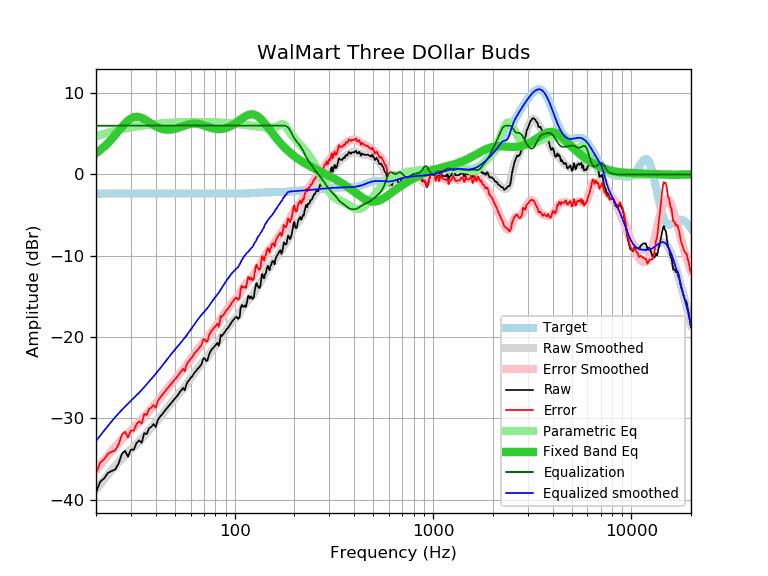

The table this chart was drawn from, first rows:
frequency, raw, error, smoothed, error_smoothed, equalization, parametric_eq, equalized_raw, equalized_smoothed, target
20, -39.10, -36.75, -38.78, -36.42, 6.00, 2.61, -33.10, -32.78, -2.35
21, -37.78, -35.43, -38.11, -35.76, 6.00, 2.99, -31.78, -32.11, -2.35
22, -37.35, -35.00, -37.48, -35.13, 6.00, 3.42, -31.35, -31.48, -2.35
23, -36.68, -34.33, -36.89, -34.54, 6.00, 3.87, -30.68, -30.89, -2.35
24, -36.45, -34.10, -36.34, -33.99, 6.00, 4.36, -30.45, -30.34, -2.35
25, -36.27, -33.92, -35.83, -33.48, 6.00, 4.86, -30.27, -29.83, -2.35
26, -35.54, -33.19, -35.37, -33.01, 6.00, 5.35, -29.54, -29.37, -2.35
27, -34.35, -32.00, -34.94, -32.59, 6.00, 5.83, -28.35, -28.94, -2.35
28, -33.97, -31.62, -34.55, -32.19, 6.00, 6.26, -27.97, -28.55, -2.35
29, -34.69, -32.34, -34.18, -31.83, 6.00, 6.62, -28.69, -28.18, -2.35
30, -33.83, -31.48, -33.84, -31.49, 6.00, 6.88, -27.83, -27.84, -2.35
31, -33.84, -31.49, -33.50, -31.15, 6.00, 7.04, -27.84, -27.50, -2.35
32, -33.04, -30.69, -33.17, -30.82, 6.00, 7.10, -27.04, -27.17, -2.35
33, -32.70, -30.35, -32.83, -30.48, 6.00, 7.06, -26.70, -26.83, -2.35
34, -32.99, -30.64, -32.49, -30.14, 6.00, 6.95, -26.99, -26.49, -2.35
35, -31.80, -29.45, -32.15, -29.79, 6.00, 6.80, -25.80, -26.15, -2.35
36, -31.92, -29.57, -31.81, -29.45, 6.00, 6.62, -25.92, -25.81, -2.35
37, -31.21, -28.86, -31.47, -29.12, 6.00, 6.43, -25.21, -25.47, -2.35
38, -31.03, -28.68, -31.14, -28.79, 6.00, 6.25, -25.03, -25.14, -2.35
39, -30.69, -28.34, -30.82, -28.47, 6.00, 6.08, -24.69, -24.82, -2.35
40, -31.05, -28.70, -30.51, -28.15, 6.00, 5.93, -25.05, -24.51, -2.35
41, -30.18, -27.83, -30.19, -27.84, 6.00, 5.80, -24.18, -24.19, -2.35
42, -29.81, -27.46, -29.87, -27.52, 6.00, 5.69, -23.81, -23.87, -2.35
43, -29.51, -27.16, -29.56, -27.20, 6.00, 5.61, -23.51, -23.56, -2.35
44, -29.21, -26.86, -29.24, -26.89, 6.00, 5.55, -23.21, -23.24, -2.35
45, -28.89, -26.54, -28.93, -26.58, 6.00, 5.52, -22.89, -22.93, -2.35
46, -28.61, -26.26, -28.63, -26.27, 6.00, 5.50, -22.61, -22.63, -2.35
47, -28.35, -26.00, -28.33, -25.98, 6.00, 5.51, -22.35, -22.33, -2.35
48, -28.05, -25.70, -28.05, -25.70, 6.00, 5.53, -22.05, -22.05, -2.35
49, -27.80, -25.45, -27.79, -25.43, 6.00, 5.56, -21.80, -21.79, -2.35
50, -27.56, -25.21, -27.53, -25.18, 6.00, 5.61, -21.56, -21.53, -2.35
51, -27.28, -24.93, -27.28, -24.93, 6.00, 5.67, -21.28, -21.28, -2.35
52, -27.05, -24.70, -27.04, -24.69, 6.00, 5.73, -21.05, -21.04, -2.35
53, -26.72, -24.37, -26.81, -24.46, 6.00, 5.81, -20.72, -20.81, -2.35
54, -26.49, -24.14, -26.57, -24.22, 6.00, 5.88, -20.49, -20.57, -2.35
55, -26.23, -23.88, -26.34, -23.98, 6.00, 5.95, -20.23, -20.34, -2.35
56, -26.54, -24.19, -26.09, -23.74, 6.00, 6.02, -20.54, -20.09, -2.35
57, -25.88, -23.53, -25.84, -23.49, 6.00, 6.08, -19.88, -19.84, -2.35
58, -25.45, -23.10, -25.59, -23.23, 6.00, 6.14, -19.45, -19.59, -2.35
59, -25.28, -22.93, -25.33, -22.98, 6.00, 6.19, -19.28, -19.33, -2.35
60, -25.02, -22.67, -25.08, -22.72, 6.00, 6.22, -19.02, -19.08, -2.35
61, -24.83, -22.48, -24.82, -22.47, 6.00, 6.25, -18.83, -18.82, -2.35
62, -24.57, -22.22, -24.58, -22.23, 6.00, 6.26, -18.57, -18.58, -2.35
63, -24.31, -21.96, -24.34, -21.99, 6.00, 6.26, -18.31, -18.34, -2.35
64, -24.14, -21.79, -24.11, -21.75, 6.00, 6.25, -18.14, -18.11, -2.35
65, -23.91, -21.56, -23.88, -21.53, 6.00, 6.23, -17.91, -17.88, -2.35
66, -23.75, -21.40, -23.67, -21.31, 6.00, 6.20, -17.75, -17.67, -2.35
67, -23.53, -21.18, -23.46, -21.11, 6.00, 6.17, -17.53, -17.46, -2.35
68, -23.36, -21.01, -23.27, -20.92, 6.00, 6.12, -17.36, -17.27, -2.35
69, -22.80, -20.45, -23.09, -20.74, 6.00, 6.08, -16.80, -17.09, -2.35
70, -22.57, -20.22, -22.93, -20.57, 6.00, 6.03, -16.57, -16.93, -2.35
71, -22.69, -20.34, -22.76, -20.41, 6.00, 5.97, -16.69, -16.76, -2.35
72, -22.93, -20.58, -22.59, -20.23, 6.00, 5.92, -16.93, -16.59, -2.35
73, -22.84, -20.49, -22.40, -20.05, 6.00, 5.87, -16.84, -16.40, -2.35
74, -22.26, -19.91, -22.21, -19.85, 6.00, 5.82, -16.26, -16.21, -2.35
75, -21.91, -19.56, -22.00, -19.65, 6.00, 5.78, -15.91, -16.00, -2.35
76, -21.65, -19.30, -21.79, -19.44, 6.00, 5.74, -15.65, -15.79, -2.35
77, -21.46, -19.11, -21.59, -19.24, 6.00, 5.70, -15.46, -15.59, -2.35
78, -21.33, -18.98, -21.40, -19.04, 6.00, 5.66, -15.33, -15.40, -2.35
79, -21.16, -18.81, -21.22, -18.87, 6.00, 5.64, -15.16, -15.22, -2.35
... 553 more rows
